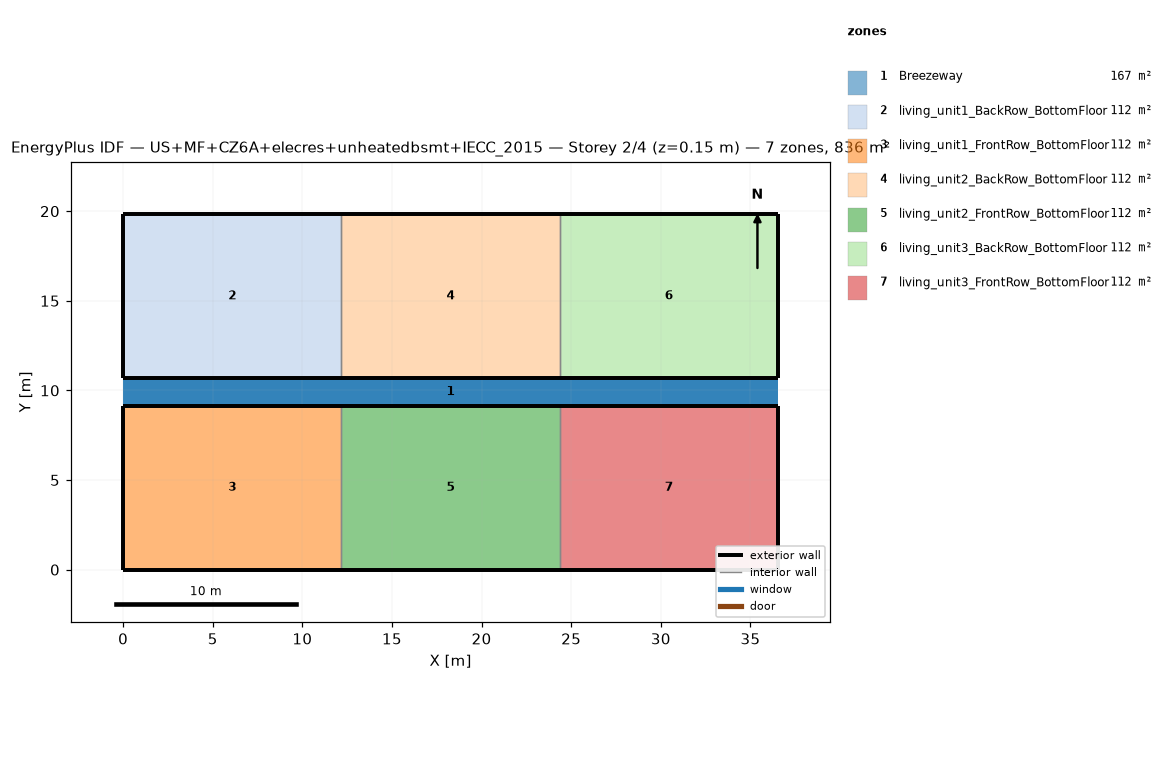
=== STOREY PLAN SPEC (per zone: floor XY polygon, exterior-wall plan segments, windows/doors) ===
zone 1: Breezeway  (167.0 m²)
  floor: (36.54, 9.16) (0.00, 9.16) (0.00, 10.68) (36.54, 10.68)
  floor: (36.54, 9.16) (0.00, 9.16) (0.00, 10.68) (36.54, 10.68)
  floor: (36.54, 9.16) (0.00, 9.16) (0.00, 10.68) (36.54, 10.68)
zone 2: living_unit1_BackRow_BottomFloor  (111.5 m²)
  floor: (12.18, 10.68) (0.00, 10.68) (0.00, 19.84) (12.18, 19.84)
  exterior wall: (0.00, 10.68) – (12.18, 10.68)  [12.2 m]
  exterior wall: (12.18, 19.84) – (0.00, 19.84)  [12.2 m]
  exterior wall: (0.00, 19.84) – (0.00, 10.68)  [9.2 m]
  interior walls: 1
zone 3: living_unit1_FrontRow_BottomFloor  (111.5 m²)
  floor: (12.18, 0.00) (0.00, 0.00) (0.00, 9.16) (12.18, 9.16)
  exterior wall: (0.00, 0.00) – (12.18, 0.00)  [12.2 m]
  exterior wall: (12.18, 9.16) – (0.00, 9.16)  [12.2 m]
  exterior wall: (0.00, 9.16) – (0.00, 0.00)  [9.2 m]
  interior walls: 1
zone 4: living_unit2_BackRow_BottomFloor  (111.5 m²)
  floor: (24.36, 10.68) (12.18, 10.68) (12.18, 19.84) (24.36, 19.84)
  exterior wall: (12.18, 10.68) – (24.36, 10.68)  [12.2 m]
  exterior wall: (24.36, 19.84) – (12.18, 19.84)  [12.2 m]
  interior walls: 2
zone 5: living_unit2_FrontRow_BottomFloor  (111.5 m²)
  floor: (24.36, 0.00) (12.18, 0.00) (12.18, 9.16) (24.36, 9.16)
  exterior wall: (12.18, 0.00) – (24.36, 0.00)  [12.2 m]
  exterior wall: (24.36, 9.16) – (12.18, 9.16)  [12.2 m]
  interior walls: 2
zone 6: living_unit3_BackRow_BottomFloor  (111.5 m²)
  floor: (36.54, 10.68) (24.36, 10.68) (24.36, 19.84) (36.54, 19.84)
  exterior wall: (24.36, 10.68) – (36.54, 10.68)  [12.2 m]
  exterior wall: (36.54, 10.68) – (36.54, 19.84)  [9.2 m]
  exterior wall: (36.54, 19.84) – (24.36, 19.84)  [12.2 m]
  interior walls: 1
zone 7: living_unit3_FrontRow_BottomFloor  (111.5 m²)
  floor: (36.54, 0.00) (24.36, 0.00) (24.36, 9.16) (36.54, 9.16)
  exterior wall: (24.36, 0.00) – (36.54, 0.00)  [12.2 m]
  exterior wall: (36.54, 0.00) – (36.54, 9.16)  [9.2 m]
  exterior wall: (36.54, 9.16) – (24.36, 9.16)  [12.2 m]
  interior walls: 1

=== DERIVED (storey summary) ===
Building: US+MF+CZ6A+elecres+unheatedbsmt+IECC_2015
Storey: 2 of 4  (floor level z = 0.15 m)
Storey gross floor area: 836.2 m²
Zones on this storey: 7
  - Breezeway: floor 167.0 m²
  - living_unit1_BackRow_BottomFloor: floor 111.5 m²; exterior wall 33.5 m (86.9 m²); WWR 0.0%
  - living_unit1_FrontRow_BottomFloor: floor 111.5 m²; exterior wall 33.5 m (86.9 m²); WWR 0.0%
  - living_unit2_BackRow_BottomFloor: floor 111.5 m²; exterior wall 24.4 m (63.1 m²); WWR 0.0%
  - living_unit2_FrontRow_BottomFloor: floor 111.5 m²; exterior wall 24.4 m (63.1 m²); WWR 0.0%
  - living_unit3_BackRow_BottomFloor: floor 111.5 m²; exterior wall 33.5 m (86.9 m²); WWR 0.0%
  - living_unit3_FrontRow_BottomFloor: floor 111.5 m²; exterior wall 33.5 m (86.9 m²); WWR 0.0%
Zone adjacency (shared interzone walls):
  - living_unit1_BackRow_BottomFloor ↔ living_unit2_BackRow_BottomFloor
  - living_unit1_FrontRow_BottomFloor ↔ living_unit2_FrontRow_BottomFloor
  - living_unit2_BackRow_BottomFloor ↔ living_unit3_BackRow_BottomFloor
  - living_unit2_FrontRow_BottomFloor ↔ living_unit3_FrontRow_BottomFloor